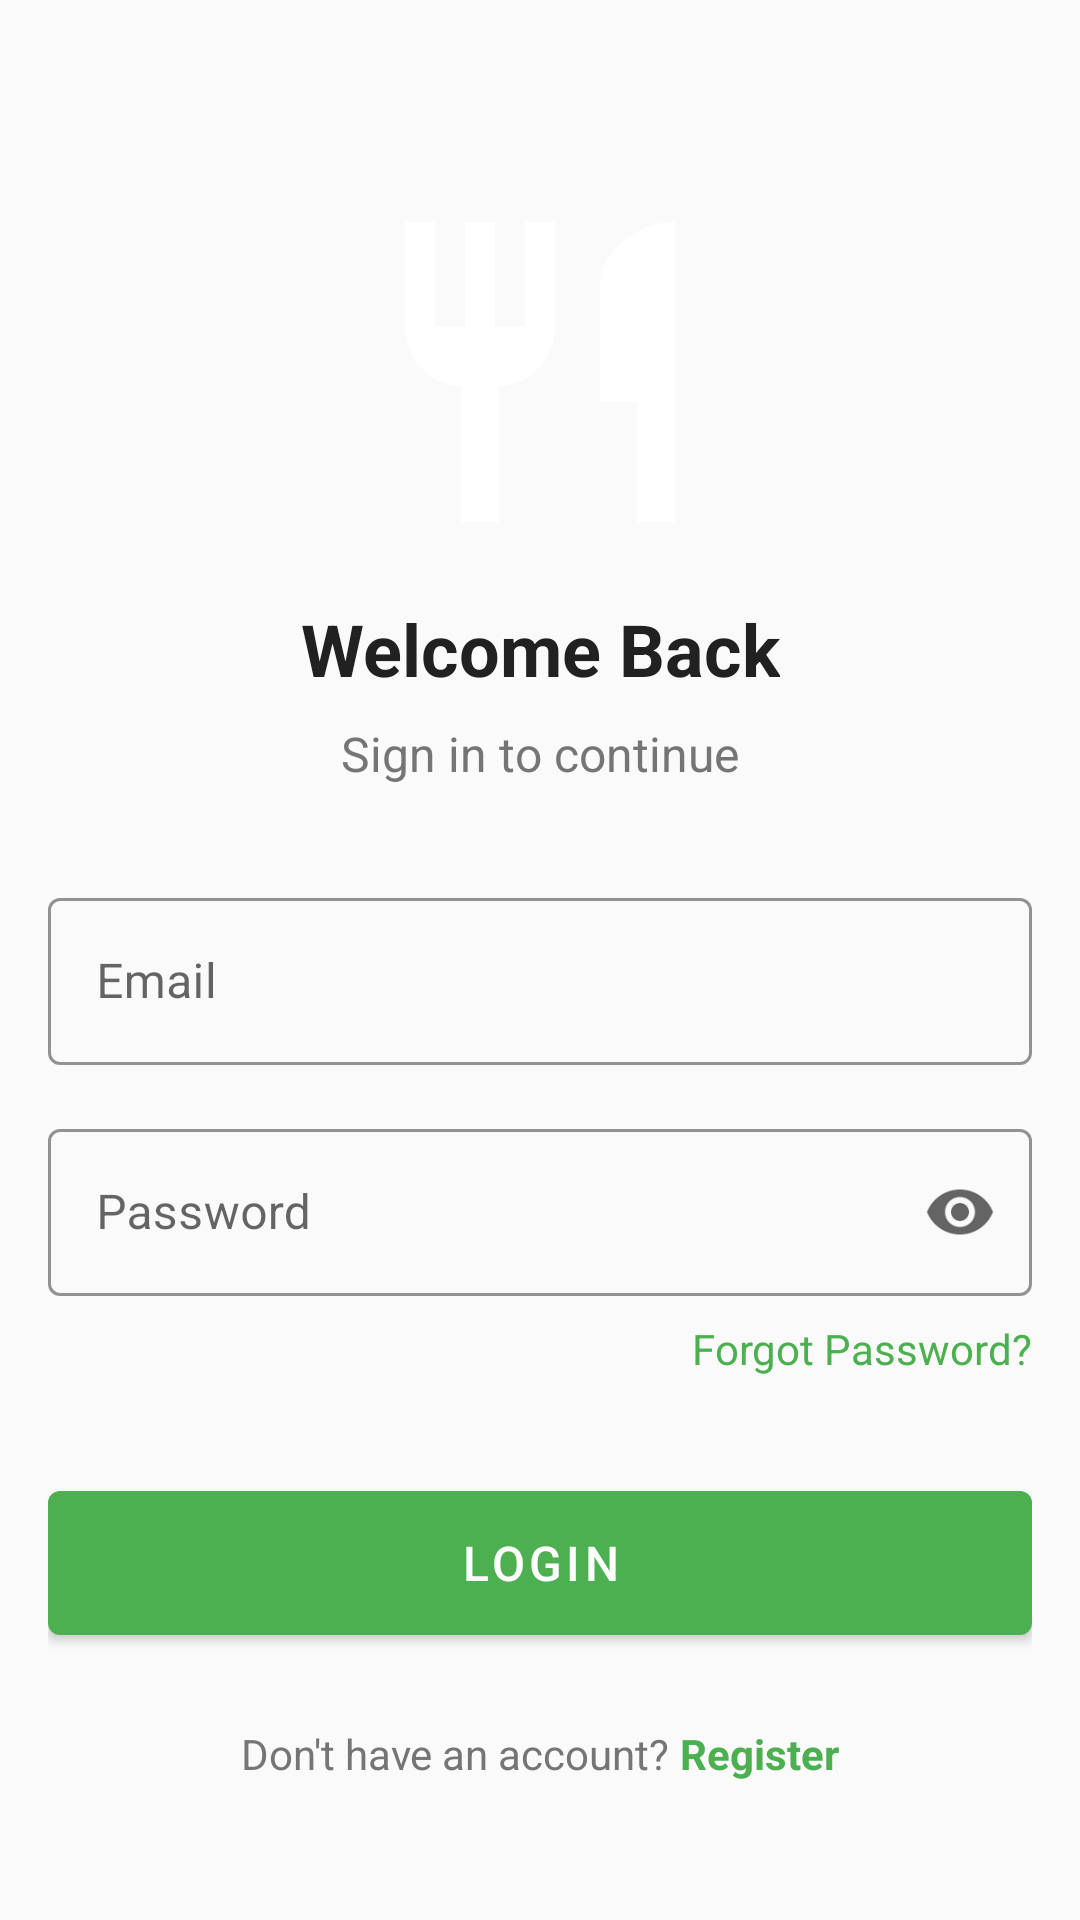

Reconstruct the res/layout file that produces this screen, plus the resources it refers to.
<!-- AndroidManifest.xml: activity theme AppTheme.NoActionBar -->
<!-- res/layout/activity_login.xml -->
<?xml version="1.0" encoding="utf-8"?>
<androidx.constraintlayout.widget.ConstraintLayout
    xmlns:android="http://schemas.android.com/apk/res/android"
    xmlns:app="http://schemas.android.com/apk/res-auto"
    android:layout_width="match_parent"
    android:layout_height="match_parent"
    android:padding="16dp">

    <ImageView
        android:id="@+id/imageViewLogo"
        android:layout_width="120dp"
        android:layout_height="120dp"
        android:layout_marginTop="48dp"
        android:src="@drawable/app_logo"
        app:layout_constraintEnd_toEndOf="parent"
        app:layout_constraintStart_toStartOf="parent"
        app:layout_constraintTop_toTopOf="parent"
        android:contentDescription="App Logo" />

    <TextView
        android:id="@+id/textViewTitle"
        android:layout_width="wrap_content"
        android:layout_height="wrap_content"
        android:layout_marginTop="16dp"
        android:text="Welcome Back"
        android:textColor="@color/primary_text"
        android:textSize="24sp"
        android:textStyle="bold"
        app:layout_constraintEnd_toEndOf="parent"
        app:layout_constraintStart_toStartOf="parent"
        app:layout_constraintTop_toBottomOf="@+id/imageViewLogo" />

    <TextView
        android:id="@+id/textViewSubtitle"
        android:layout_width="wrap_content"
        android:layout_height="wrap_content"
        android:layout_marginTop="8dp"
        android:text="Sign in to continue"
        android:textColor="@color/secondary_text"
        android:textSize="16sp"
        app:layout_constraintEnd_toEndOf="parent"
        app:layout_constraintStart_toStartOf="parent"
        app:layout_constraintTop_toBottomOf="@+id/textViewTitle" />

    <com.google.android.material.textfield.TextInputLayout
        android:id="@+id/textInputLayoutEmail"
        style="@style/EditText.App"
        android:layout_width="0dp"
        android:layout_height="wrap_content"
        android:layout_marginTop="32dp"
        android:hint="Email"
        app:layout_constraintEnd_toEndOf="parent"
        app:layout_constraintStart_toStartOf="parent"
        app:layout_constraintTop_toBottomOf="@+id/textViewSubtitle"
        app:startIconDrawable="@drawable/ic_email">

        <com.google.android.material.textfield.TextInputEditText
            android:id="@+id/editTextEmail"
            android:layout_width="match_parent"
            android:layout_height="wrap_content"
            android:inputType="textEmailAddress" />

    </com.google.android.material.textfield.TextInputLayout>

    <com.google.android.material.textfield.TextInputLayout
        android:id="@+id/textInputLayoutPassword"
        style="@style/EditText.App"
        android:layout_width="0dp"
        android:layout_height="wrap_content"
        android:layout_marginTop="16dp"
        android:hint="Password"
        app:endIconMode="password_toggle"
        app:layout_constraintEnd_toEndOf="parent"
        app:layout_constraintStart_toStartOf="parent"
        app:layout_constraintTop_toBottomOf="@+id/textInputLayoutEmail"
        app:startIconDrawable="@drawable/ic_lock">

        <com.google.android.material.textfield.TextInputEditText
            android:id="@+id/editTextPassword"
            android:layout_width="match_parent"
            android:layout_height="wrap_content"
            android:inputType="textPassword" />

    </com.google.android.material.textfield.TextInputLayout>

    <TextView
        android:id="@+id/textViewForgotPassword"
        android:layout_width="wrap_content"
        android:layout_height="wrap_content"
        android:layout_marginTop="8dp"
        android:text="Forgot Password?"
        android:textColor="@color/primary"
        android:textSize="14sp"
        app:layout_constraintEnd_toEndOf="parent"
        app:layout_constraintTop_toBottomOf="@+id/textInputLayoutPassword" />

    <com.google.android.material.button.MaterialButton
        android:id="@+id/buttonLogin"
        style="@style/Button.App.Primary"
        android:layout_width="0dp"
        android:layout_height="60dp"
        android:layout_marginTop="32dp"
        android:text="LOGIN"
        android:textSize="16sp"
        app:layout_constraintEnd_toEndOf="parent"
        app:layout_constraintStart_toStartOf="parent"
        app:layout_constraintTop_toBottomOf="@+id/textViewForgotPassword" />

    <TextView
        android:id="@+id/textViewRegisterPrompt"
        android:layout_width="wrap_content"
        android:layout_height="wrap_content"
        android:layout_marginTop="24dp"
        android:text="Don't have an account? "
        android:textColor="@color/secondary_text"
        android:textSize="14sp"
        app:layout_constraintEnd_toStartOf="@+id/textViewRegister"
        app:layout_constraintHorizontal_chainStyle="packed"
        app:layout_constraintStart_toStartOf="parent"
        app:layout_constraintTop_toBottomOf="@+id/buttonLogin" />

    <TextView
        android:id="@+id/textViewRegister"
        android:layout_width="wrap_content"
        android:layout_height="wrap_content"
        android:text="Register"
        android:textColor="@color/primary"
        android:textSize="14sp"
        android:textStyle="bold"
        app:layout_constraintBaseline_toBaselineOf="@+id/textViewRegisterPrompt"
        app:layout_constraintEnd_toEndOf="parent"
        app:layout_constraintStart_toEndOf="@+id/textViewRegisterPrompt" />

    <ProgressBar
        android:id="@+id/progressBar"
        style="?android:attr/progressBarStyle"
        android:layout_width="wrap_content"
        android:layout_height="wrap_content"
        android:visibility="gone"
        app:layout_constraintBottom_toBottomOf="parent"
        app:layout_constraintEnd_toEndOf="parent"
        app:layout_constraintStart_toStartOf="parent"
        app:layout_constraintTop_toTopOf="parent" />

</androidx.constraintlayout.widget.ConstraintLayout>
<!-- resources referenced by this layout -->
<resources>
  <color name="primary">#4CAF50</color>
  <color name="primary_text">#212121</color>
  <color name="secondary_text">#757575</color>
  <!-- drawable app_logo (drawable) -->
  <?xml version="1.0" encoding="utf-8"?>
  <vector xmlns:android="http://schemas.android.com/apk/res/android"
      android:width="108dp"
      android:height="108dp"
      android:viewportWidth="24"
      android:viewportHeight="24">
      <path
          android:fillColor="#FFFFFF"
          android:pathData="M11,9L9,9L9,2L7,2v7L5,9L5,2L3,2v7c0,2.12 1.66,3.84 3.75,3.97L6.75,22h2.5v-9.03C11.34,12.84 13,11.12 13,9L13,2h-2v7zM16,6v8h2.5v8L21,22L21,2c-2.76,0 -5,2.24 -5,4z"/>
  </vector>
  <style name="Button.App.Primary" parent="Widget.MaterialComponents.Button">
          <item name="android:textColor">@color/white</item>
          <item name="backgroundTint">@color/primary</item>
      </style>
  <style name="EditText.App" parent="Widget.MaterialComponents.TextInputLayout.OutlinedBox">
          <item name="boxStrokeColor">@color/primary</item>
          <item name="hintTextColor">@color/primary</item>
      </style>
  <style name="AppTheme.NoActionBar">
          <item name="windowActionBar">false</item>
          <item name="windowNoTitle">true</item>
      </style>
  <color name="white">#FFFFFF</color>
</resources>
